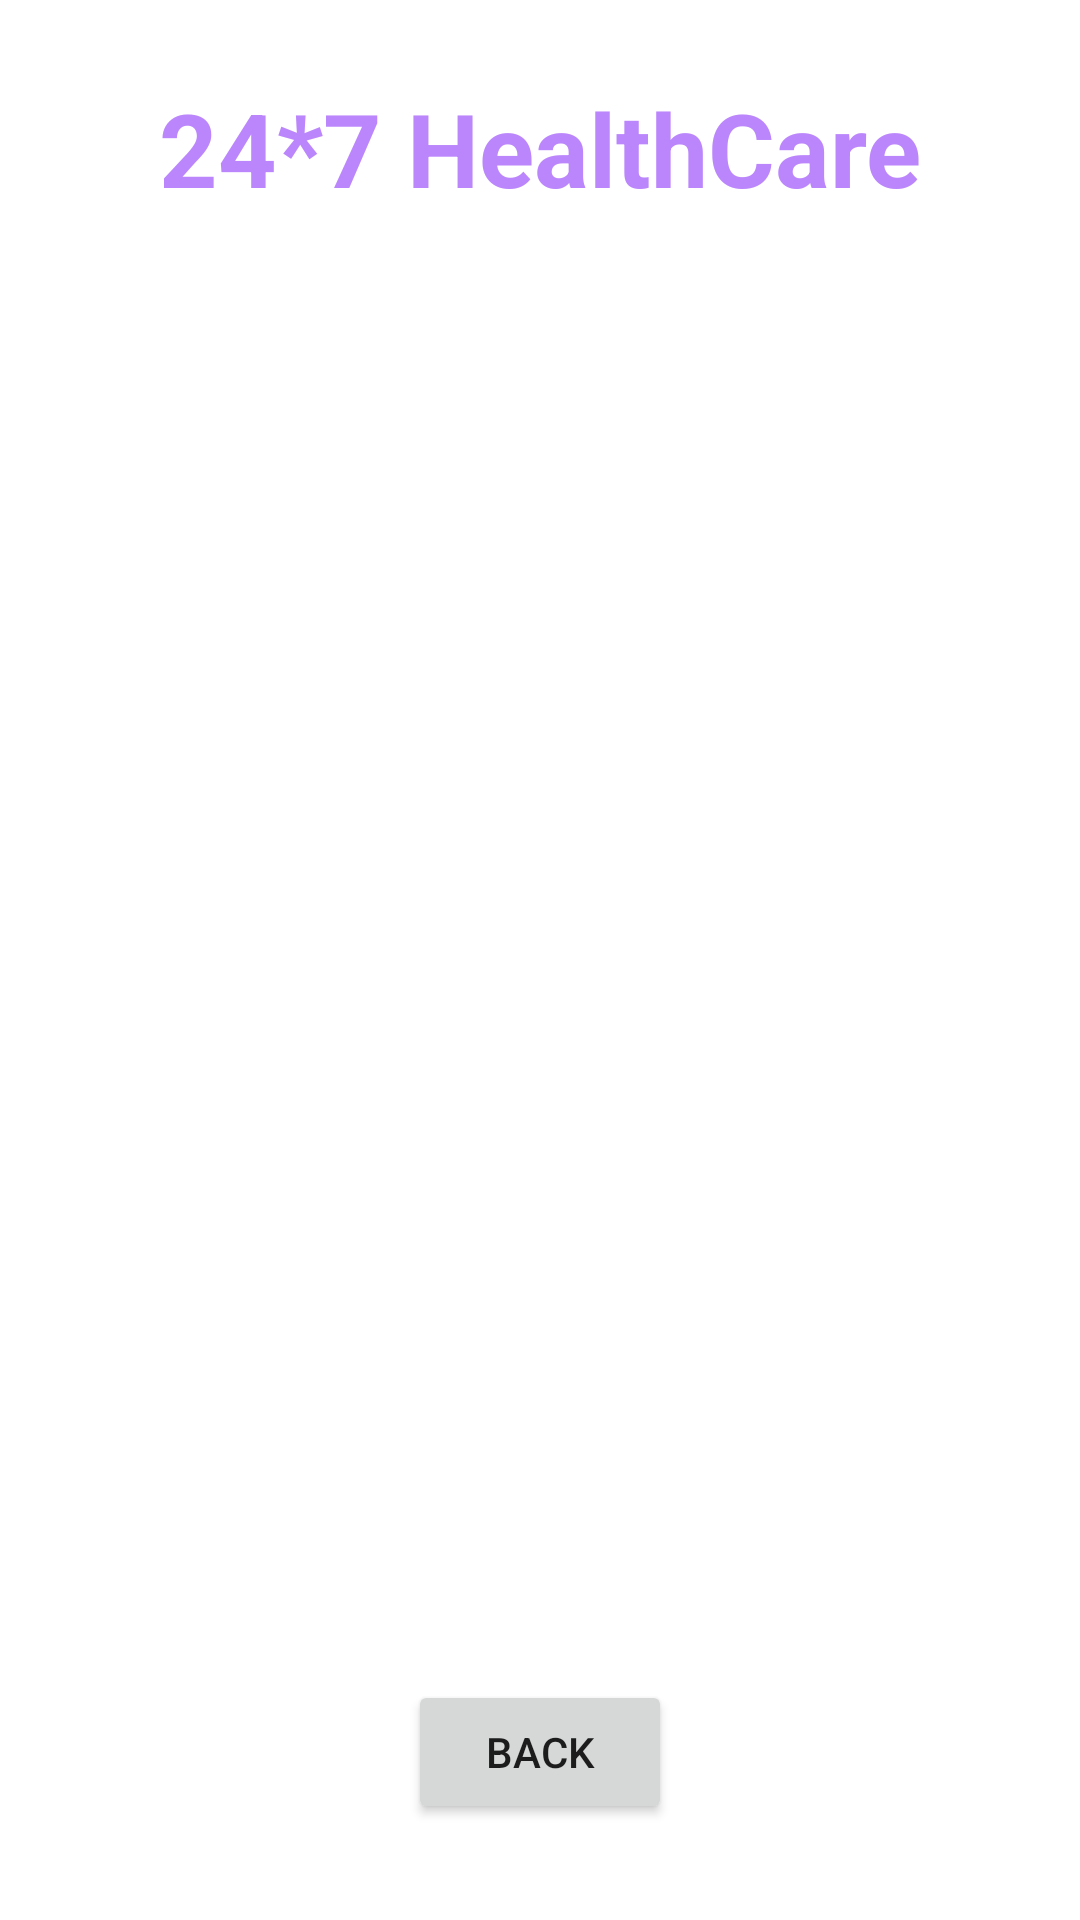

Here is an Android app screen rendered from its layout file. Give the layout XML and the strings, colors and styles it references.
<!-- AndroidManifest.xml: application theme Theme.MyHealthCareApp -->
<!-- res/layout/activity_doctor_details.xml -->
<?xml version="1.0" encoding="utf-8"?>
<androidx.constraintlayout.widget.ConstraintLayout xmlns:android="http://schemas.android.com/apk/res/android"
    xmlns:app="http://schemas.android.com/apk/res-auto"
    xmlns:tools="http://schemas.android.com/tools"
    android:layout_width="match_parent"
    android:layout_height="match_parent"
    android:background="@drawable/back1"
    tools:context=".DoctorDetailsActivity">

    <TextView
        android:id="@+id/textViewDDName"
        android:layout_width="wrap_content"
        android:layout_height="wrap_content"
        android:text="24*7 HealthCare"
        android:textColor="@color/purple_200"
        android:textSize="34sp"
        android:textStyle="bold"
        app:layout_constraintBottom_toBottomOf="parent"
        app:layout_constraintEnd_toEndOf="parent"
        app:layout_constraintStart_toStartOf="parent"
        app:layout_constraintTop_toTopOf="parent"
        app:layout_constraintVertical_bias="0.045" />

    <TextView
        android:id="@+id/textViewDDTitle"
        android:layout_width="wrap_content"
        android:layout_height="wrap_content"
        android:text="Default Text"
        android:textColor="@color/colorWhite"
        android:textSize="20sp"
        android:textStyle="bold"
        app:layout_constraintBottom_toBottomOf="parent"
        app:layout_constraintEnd_toEndOf="parent"
        app:layout_constraintHorizontal_bias="0.498"
        app:layout_constraintStart_toStartOf="parent"
        app:layout_constraintTop_toBottomOf="@+id/textViewDDName"
        app:layout_constraintVertical_bias="0.111" />

    <ListView
        android:id="@+id/listViewDD"
        android:layout_width="350dp"
        android:layout_height="450dp"
        android:layout_margin="10dp"
        android:layout_marginStart="16dp"
        android:layout_marginTop="2dp"
        android:layout_marginEnd="16dp"
        app:layout_constraintBottom_toBottomOf="parent"
        app:layout_constraintEnd_toEndOf="parent"
        app:layout_constraintHorizontal_bias="0.482"
        app:layout_constraintStart_toStartOf="parent"
        app:layout_constraintTop_toBottomOf="@+id/textViewDDTitle"
        app:layout_constraintVertical_bias="0.081" />

    <Button
        android:id="@+id/buttonDDBack"
        android:layout_width="wrap_content"
        android:layout_height="wrap_content"
        android:layout_marginBottom="32dp"
        android:text="BACK"
        app:layout_constraintBottom_toBottomOf="parent"
        app:layout_constraintEnd_toEndOf="parent"
        app:layout_constraintStart_toStartOf="parent" />


</androidx.constraintlayout.widget.ConstraintLayout>
<!-- resources referenced by this layout -->
<resources>
  <color name="colorWhite">#FFFFFF</color>
  <color name="purple_200">#FFBB86FC</color>
  <style name="Theme.MyHealthCareApp" parent="Theme.MaterialComponents.DayNight.NoActionBar">
          
          <item name="colorPrimary">@color/purple_500</item>
          <item name="colorPrimaryVariant">@color/purple_700</item>
          <item name="colorOnPrimary">@color/white</item>
          
          <item name="colorSecondary">@color/teal_200</item>
          <item name="colorSecondaryVariant">@color/teal_700</item>
          <item name="colorOnSecondary">@color/black</item>
          
          <item name="android:statusBarColor">?attr/colorPrimaryVariant</item>
          
      </style>
  <color name="purple_500">#FF6200EE</color>
  <color name="purple_700">#FF3700B3</color>
  <color name="white">#FFFFFFFF</color>
  <color name="teal_200">#FF03DAC5</color>
  <color name="teal_700">#FF018786</color>
  <color name="black">#FF000000</color>
</resources>
